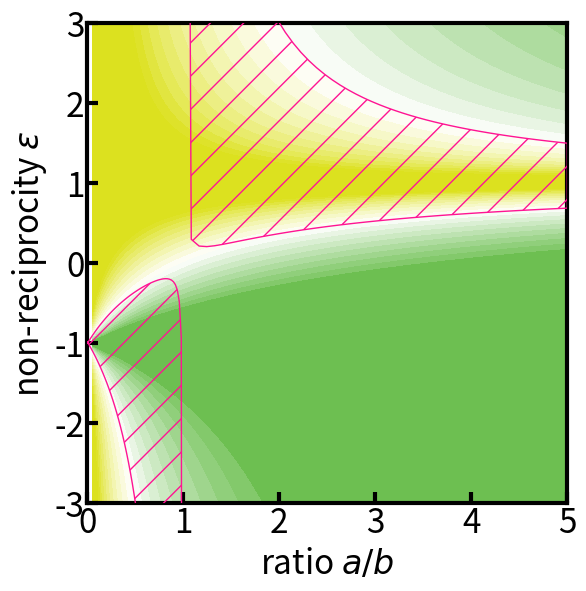
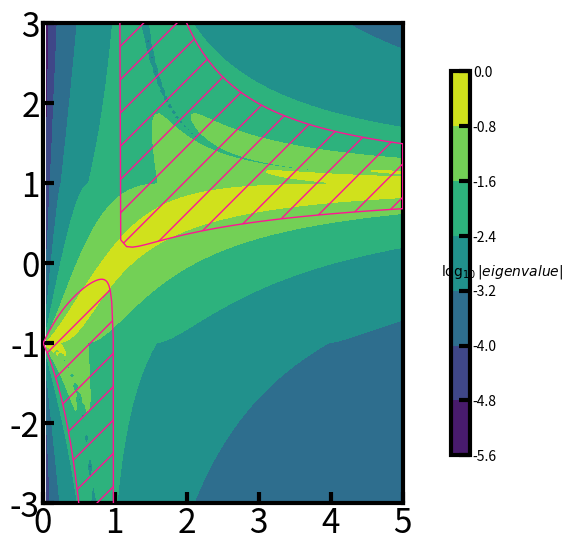

Recreate these plots in Python, in order.
# -*- coding: utf-8 -*-
"""
Created on Tue Jul  9 14:38:10 2019

[redacted]
"""
import numpy as np
from numpy import linalg as LA
import matplotlib.pyplot as plt
import pandas as pd
import operator
import matplotlib as mpl
from functools import reduce 
from matplotlib import cm
from matplotlib.colors import LinearSegmentedColormap
cmapcustom = LinearSegmentedColormap.from_list('mycmap', ['#DCE11F', 'white', '#6DBF51'])

mpl.rcParams['axes.labelsize'] = 24
mpl.rcParams['xtick.labelsize'] =  24
mpl.rcParams['ytick.labelsize'] = 24
mpl.rcParams['figure.subplot.left'] = 0.25
mpl.rcParams['figure.subplot.right'] = 0.95
mpl.rcParams['figure.subplot.bottom'] = 0.15
mpl.rcParams['figure.subplot.top'] = 0.95
#mpl.rcParams['figure.figsize']=[ 8,8]
#mpl.rcParams['font.family']='Times'
mpl.rcParams['axes.labelsize'] = 42
mpl.rcParams['lines.linewidth']=5
mpl.rcParams['axes.linewidth']= 3
mpl.rcParams['xtick.major.size']= 8
mpl.rcParams['xtick.major.width']=3
mpl.rcParams['xtick.major.pad']=2
mpl.rcParams['ytick.major.pad']=2
mpl.rcParams['ytick.major.size']= 8
mpl.rcParams['ytick.major.width']=3
mpl.rcParams['xtick.minor.size']= 0#7.5
mpl.rcParams['xtick.minor.width']=0
mpl.rcParams['ytick.minor.size']= 0#7.5
mpl.rcParams['ytick.minor.width']=0
mpl.rcParams['ytick.direction']="in"
mpl.rcParams['xtick.direction']="in"
#functions
def KL_Dyn_periodic(a1,a2,b1,N):
    D=np.diag([a1]*(N-1),1)+np.diag([a2]*(N-1),-1)+np.diag([b1]*(N))+np.diag([a2],N-1)+np.diag([a1],-N+1)
    return D
    
def KL_Dyn_open(a1,a2,b1,N,b11,b1N):
    D=np.diag([a1]*(N-1),1)+np.diag([a2]*(N-1),-1)+np.diag([b1]*(N))
    D[0,0]=b11
    D[-1,-1]=b1N
    return D

    
def KL_Eig(N,a,b,epsilon,rho,BC="periodic"):
    #parameters
    a1=-a*b*(1+epsilon-rho)
    a2=-a*b*(1-epsilon-rho)
    b1=a**2*(1-epsilon+rho)+b**2*(1+epsilon+rho)        
    #define hamiltonian
    if BC == "periodic":
        D=KL_Dyn_periodic(a1,a2,b1,N)
    elif BC== "open":
        D=KL_Dyn_open(a1,a2,b1,N,a**2*(1-epsilon+rho),b**2*(1+epsilon+rho))
    print(D,D.shape)
    
    #calculate eigenvalues and eigenvectors
    w, v = LA.eig(D)    
    #specify complex vectors (not sure it is needed)
    #v=np.array(v,dtype = "complex_")
    #order eigenvectors with increasing Re(eigenvalues)
    idx=np.abs(w).argsort()
    
    return w[idx]

#parameters
N=9
a=2.5;b=1;#geometric parameters

#change these two parameters to explore the role of imperfections.
rho=0.01#bending interaction
g=0.0#on site_potential

#Loop over parameters, a/b and epsilon
ratio=np.zeros((1000,100))
eigv=np.zeros((1000,100))
ass=np.linspace(0,5,100)
ess=np.linspace(-3,3,1000)
for ia,a in enumerate(ass):
    for ie,epsilon in enumerate(ess):
    
        a1=-a*b*(1+epsilon-rho)
        a2=-a*b*(1-epsilon-rho)
        b1=a**2*(1-epsilon+rho+g)+b**2*(1+epsilon+rho+g)        
        #construct the dynamical matrix
        DOBC=KL_Dyn_open(a1,a2,b1,N,a**2*(1-epsilon+rho+g),b**2*(1+epsilon+rho+g))
        #diagonalize the dynamical matrix
        wO, vO = LA.eig(DOBC)    
        #order the eigenmodes and compute the end-to-end ratio
        wOs=wO[np.abs(wO).argsort()]
        vOs=vO[:,np.abs(wO).argsort()]
        ratio[ie,ia]=np.abs(vOs[-1,0]/vOs[0,0])
        eigv[ie,ia]=np.abs(wOs[0])/np.abs(wOs[1])

#plot the contour plot
#define colormap
levels = np.arange(-5.0, 5.0, 0.5)
norm = cm.colors.Normalize(vmax=5, vmin=-5)
cmap = cmapcustom

#plot the contour plot 1
fig1=plt.figure(1,figsize=(6,6))
ax1=fig1.add_axes([0.15,0.15,0.8,0.8])
im=ax1.contourf(ass,ess,np.log10(ratio), levels, norm=norm,
                     cmap=cm.get_cmap(cmap, len(levels) - 1),extend='both',aplha=0.5)

#plot expected transition from the theoretical calculation
x=np.linspace(0,5,100)
x1=np.linspace(0,0.999,50)
x2=np.linspace(1.001,5,50)

ax1.fill_between(x1,(x1 - 1)/(1 + x1)-rho*(x1 + 1)/(1 - x1)+g*(x1**2 + 1)/(x1**2 - 1),(x1 + 1)/(-1 + x1)-rho*(x1 - 1)/(1 + x1)+g*(x1**2 + 1)/(x1**2 - 1),facecolor="none",edgecolor="DeepPink",alpha=1,hatch="/",zorder=20)
ax1.fill_between(x2,(x2 - 1)/(1 + x2)-rho*(x2 + 1)/(1 - x2)+g*(x2**2 + 1)/(x2**2 - 1),(x2 + 1)/(-1 + x2)-rho*(x2 - 1)/(1 + x2)+g*(x2**2 + 1)/(x2**2 - 1),facecolor="none",edgecolor="DeepPink",alpha=1,hatch="/",zorder=20)

#plot ticks and labels
ax1.set_ylim(-3,3)
ax1.set_xlim(0,5)
ax1.set_xticks([0,1,2,3,4,5])

ax1.set_ylabel(r'non-reciprocity $\varepsilon$',fontsize=24)
ax1.set_xlabel(r'ratio $a/b$',fontsize=24)

#save
fig1.savefig("Fig8_bending_%.02f_onsite_%.02f_N_%d.pdf" % (rho,g,N))

#plot the contour plot 1
fig2=plt.figure(2,figsize=(6,6))
ax2=fig2.add_axes([0.15,0.15,0.8,0.8])
im2=ax2.contourf(ass,ess,np.log10(eigv))#, levels, norm=norm,
                     #cmap=cm.get_cmap(cmap, len(levels) - 1),extend='both',aplha=0.5)
cbar2=fig2.colorbar(im2, ax=ax2, pad=0.1,shrink=0.8)
cbar2.ax.tick_params(labelsize=10) 

ax2.fill_between(x1,(x1 - 1)/(1 + x1)-rho*(x1 + 1)/(1 - x1)+g*(x1**2 + 1)/(x1**2 - 1),(x1 + 1)/(-1 + x1)-rho*(x1 - 1)/(1 + x1)+g*(x1**2 + 1)/(x1**2 - 1),facecolor="none",edgecolor="DeepPink",alpha=1,hatch="/",zorder=20)
ax2.fill_between(x2,(x2 - 1)/(1 + x2)-rho*(x2 + 1)/(1 - x2)+g*(x2**2 + 1)/(x2**2 - 1),(x2 + 1)/(-1 + x2)-rho*(x2 - 1)/(1 + x2)+g*(x2**2 + 1)/(x2**2 - 1),facecolor="none",edgecolor="DeepPink",alpha=1,hatch="/",zorder=20)

#plot ticks and labels
ax2.set_ylim(-3,3)
ax2.set_xlim(0,5)
ax2.set_xticks([0,1,2,3,4,5])

cbar2.set_label(r'$\log_{10}|eigenvalue|$', rotation=0,size=10)

#save
#fig2.savefig("eigenvalue_bending_%.02f_onsite_%.02f_N_%d.pdf" % (rho,g,N))